Run: headless pygame with SDL's dummy video driver; simulated clock (each Clock.tick advances the game by its frame time, no real sleeping); random seed 0; keys injected as events and as key.get_pressed() state; no mouse input.
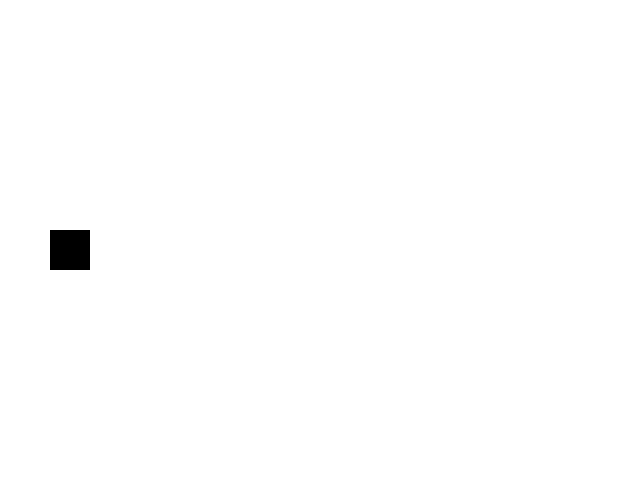
Frame 1 of 4 · flips 1–60 · no input
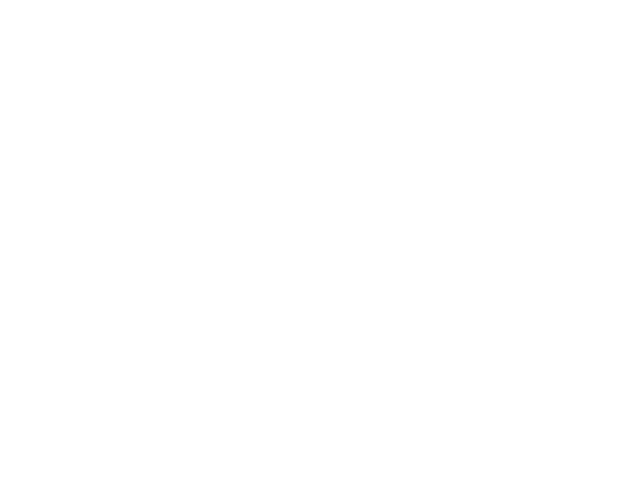
Frame 2 of 4 · flips 61–180 · tapped SPACE, RETURN · held RIGHT (→), D
Frame 3 of 4 · flips 181–300 · held DOWN (↓), S · screen unchanged from frame 2, image omitted
Frame 4 of 4 · flips 301–420 · held LEFT (←), A, UP (↑), W · screen unchanged from frame 3, image omitted

The pygame program that drew these frames:

import pygame

import sys

import random

class Bird(pygame.sprite.Sprite):

    # class variables
    COLOR = (0, 0, 0)
    JUMP_HEIGHT = -1

    def __init__(self, x, y):
        self.rect = pygame.Rect(x, y, 40, 40)
        self.y_velocity = 0
        self.mask = None
    
    def jump(self):
        self.y_velocity += self.JUMP_HEIGHT
    
    def fall(self):
        self.rect.y += self.y_velocity
        self.y_velocity += 0.1

    def draw(self, window):
        pygame.draw.rect(window, self.COLOR, self.rect)
    



COLOR = (255, 255, 255)

pygame.init()

pygame.display.set_caption("flappy bird")

bird = Bird(50, 50)

window = pygame.display.set_mode((640, 480))


def main(window):
    clock = pygame.time.Clock()
    while True:
        clock.tick(60)

        for event in pygame.event.get():
            if event.type == pygame.QUIT:
                pygame.quit()
                sys.exit()
        
        window.fill(COLOR)  

        bird.fall()
        
        bird.draw(window)

        pygame.display.update()



if __name__ == "__main__":
    main(window)
